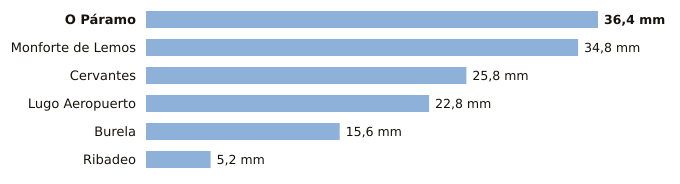

The table this chart was drawn from, first rows:
estacion, provincia, indicativo, mm_6_dias_anteriores, mm_hoy, mm_7_dias, horas_de_hoy
O Páramo, Lugo, 1521I, 36.4, 0.0, 36.4, 1
Monforte de Lemos, Lugo, 1679A, 34.8, 0.0, 34.8, 2
Cervantes, Lugo, 1297E, 25.8, 0.0, 25.8, 1
Lugo Aeropuerto, Lugo, 1505, 22.8, 0.0, 22.8, 3
Burela, Lugo, 1347T, 15.6, 0.0, 15.6, 3
Ribadeo, Lugo, 1342X, 5.2, 0.0, 5.2, 2
